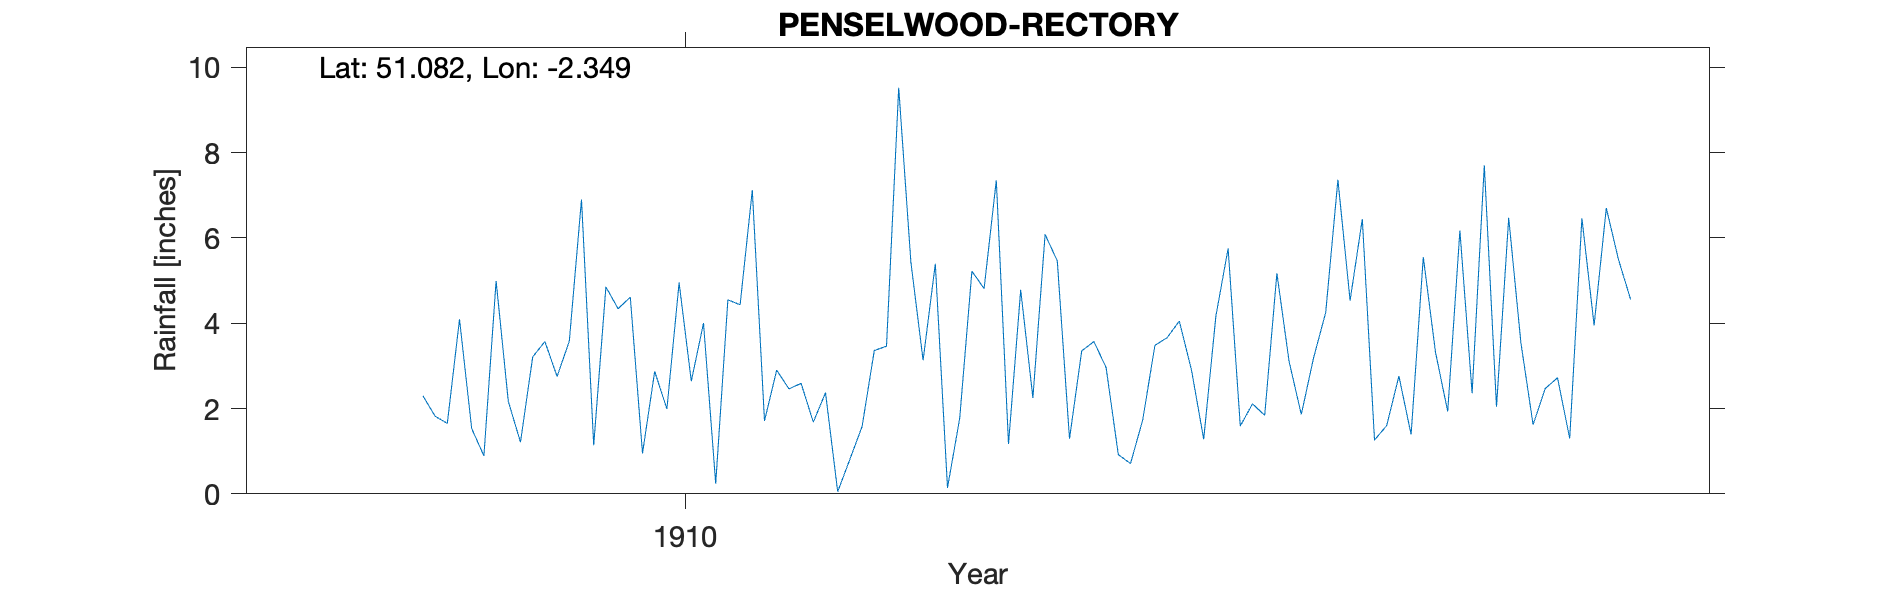

Source data for this figure (header and first rows):
PENSELWOOD-RECTORY, , , , , , , , , , , , , , , , , , , , 
Grid ref, ST756314, Long, -2.349, Lat, 51.08, Elevation, 650, ft, , , , , , , , , , , , 
Station no, RR8528, , , , , , , , , , , , , , , , , , , 
, 1900, 1901, 1902, 1903, 1904, 1905, 1906, 1907, 1908, 1909, 1910, 1911, 1912, 1913, 1914, 1915, 1916, 1917, 1918, 1919
January, , , , , , , , , , 1.53, 4.34, 1.71, 5.43, 5.46, 1.28, 4.53, 2.04, , , 
February, , , , , , , , , , 0.89, 4.61, 2.9, 3.13, 1.29, 4.17, 6.44, 6.47, , , 
March, , , , , , , , , , 4.99, 0.95, 2.46, 5.39, 3.35, 5.75, 1.26, 3.54, , , 
April, , , , , , , , , , 2.17, 2.87, 2.59, 0.14, 3.57, 1.59, 1.6, 1.62, , , 
May, , , , , , , , , , 1.21, 1.99, 1.68, 1.77, 2.96, 2.11, 2.76, 2.47, , , 
June, , , , , , , , , , 3.21, 4.95, 2.37, 5.22, 0.92, 1.84, 1.39, 2.72, , , 
July, , , , , , , , , , 3.57, 2.64, 0.05, 4.81, 0.71, 5.17, 5.55, 1.3, , , 
August, , , , , , , , , , 2.75, 4, 0.81, 7.35, 1.73, 3.1, 3.32, 6.46, , , 
September, , , , , , , , , 2.3, 3.58, 0.24, 1.58, 1.17, 3.48, 1.86, 1.93, 3.95, , , 
October, , , , , , , , , 1.82, 6.9, 4.55, 3.36, 4.78, 3.66, 3.18, 6.17, 6.7, , , 
November, , , , , , , , , 1.65, 1.14, 4.43, 3.46, 2.25, 4.05, 4.25, 2.36, 5.49, , , 
December, , , , , , , , , 4.09, 4.85, 7.12, 9.52, 6.08, 2.9, 7.36, 7.7, 4.55, , , 
Total, , , , , , , , , , 36.79, 42.69, 32.49, 47.52, 34.08, 41.66, 45.01, 47.31, , , 
